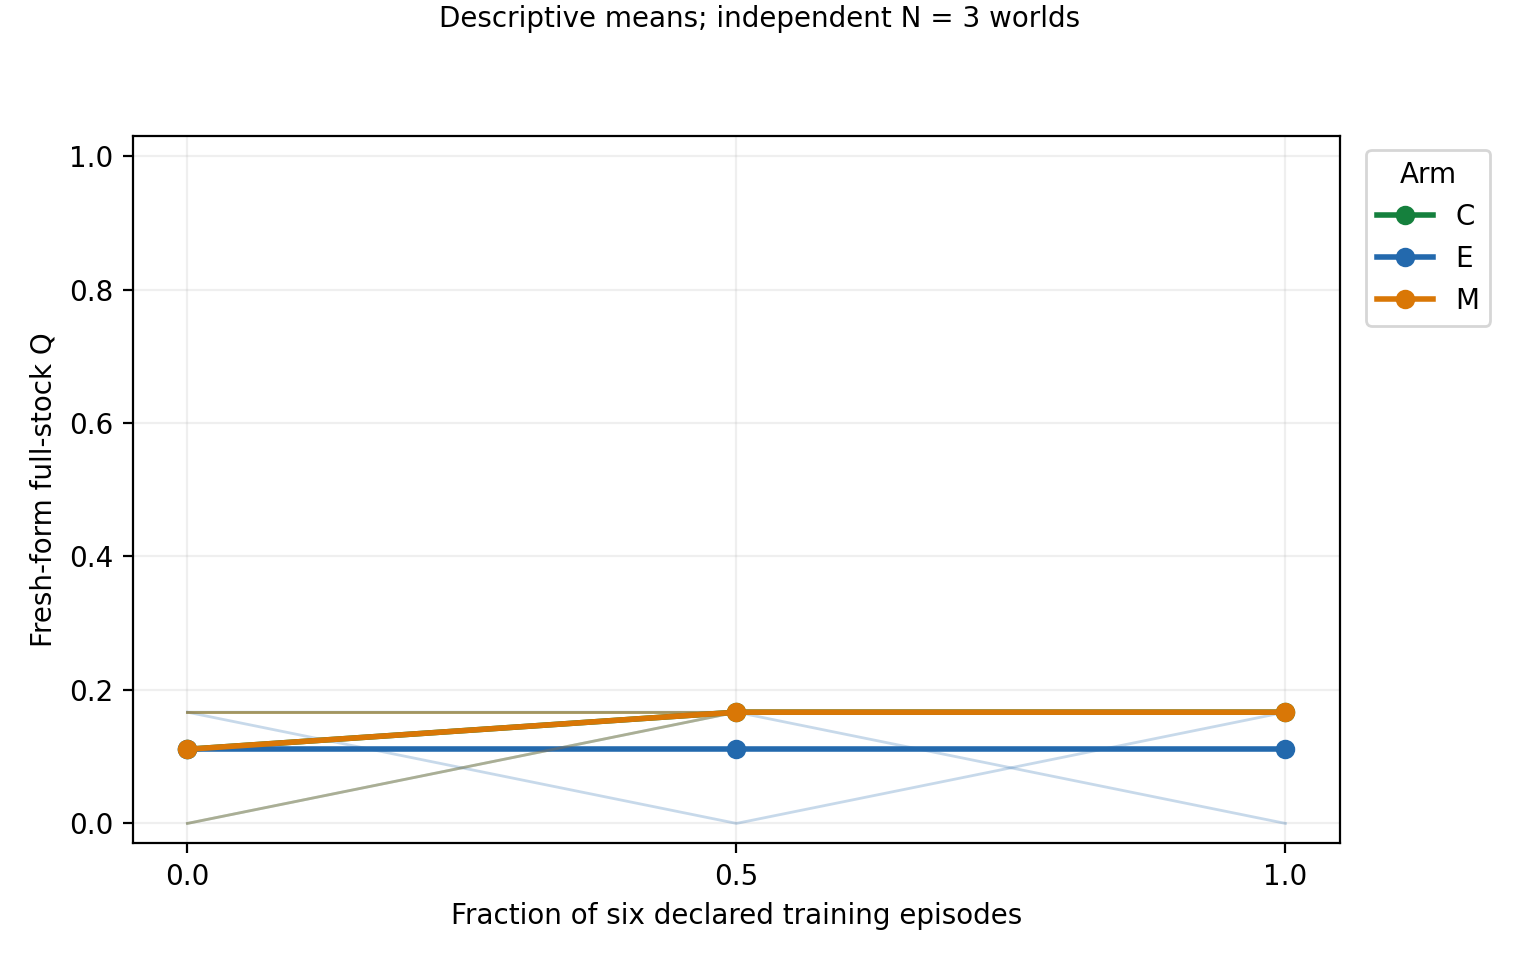

Data behind this chart, as committed beside it:
world, arm, checkpoint, declared_training_fraction, Q, training_tokens_charged, offered_anchor_tasks
world-5538e66b7247034d2516, C, 0, 0.0, 0.0, 0, 6
world-5538e66b7247034d2516, C, 3, 0.5, 0.1667, 6322, 6
world-5538e66b7247034d2516, C, 6, 1.0, 0.1667, 13434, 6
world-5538e66b7247034d2516, E, 0, 0.0, 0.0, 0, 6
world-5538e66b7247034d2516, E, 3, 0.5, 0.1667, 6321, 6
world-5538e66b7247034d2516, E, 6, 1.0, 0.1667, 13438, 6
world-5538e66b7247034d2516, M, 0, 0.0, 0.0, 0, 6
world-5538e66b7247034d2516, M, 3, 0.5, 0.1667, 6321, 6
world-5538e66b7247034d2516, M, 6, 1.0, 0.1667, 13438, 6
world-86f4c748ef718dc18e6e, C, 0, 0.0, 0.1667, 0, 6
world-86f4c748ef718dc18e6e, C, 3, 0.5, 0.1667, 6313, 6
world-86f4c748ef718dc18e6e, C, 6, 1.0, 0.1667, 14993, 6
world-86f4c748ef718dc18e6e, E, 0, 0.0, 0.1667, 0, 6
world-86f4c748ef718dc18e6e, E, 3, 0.5, 0.0, 6218, 6
world-86f4c748ef718dc18e6e, E, 6, 1.0, 0.1667, 13256, 6
world-86f4c748ef718dc18e6e, M, 0, 0.0, 0.1667, 0, 6
world-86f4c748ef718dc18e6e, M, 3, 0.5, 0.1667, 6313, 6
world-86f4c748ef718dc18e6e, M, 6, 1.0, 0.1667, 14993, 6
world-c82ce96fd0d2a2328994, C, 0, 0.0, 0.1667, 0, 6
world-c82ce96fd0d2a2328994, C, 3, 0.5, 0.1667, 6156, 6
world-c82ce96fd0d2a2328994, C, 6, 1.0, 0.1667, 13207, 6
world-c82ce96fd0d2a2328994, E, 0, 0.0, 0.1667, 0, 6
world-c82ce96fd0d2a2328994, E, 3, 0.5, 0.1667, 6892, 6
world-c82ce96fd0d2a2328994, E, 6, 1.0, 0.0, 14115, 6
world-c82ce96fd0d2a2328994, M, 0, 0.0, 0.1667, 0, 6
world-c82ce96fd0d2a2328994, M, 3, 0.5, 0.1667, 6882, 6
world-c82ce96fd0d2a2328994, M, 6, 1.0, 0.1667, 15113, 6
